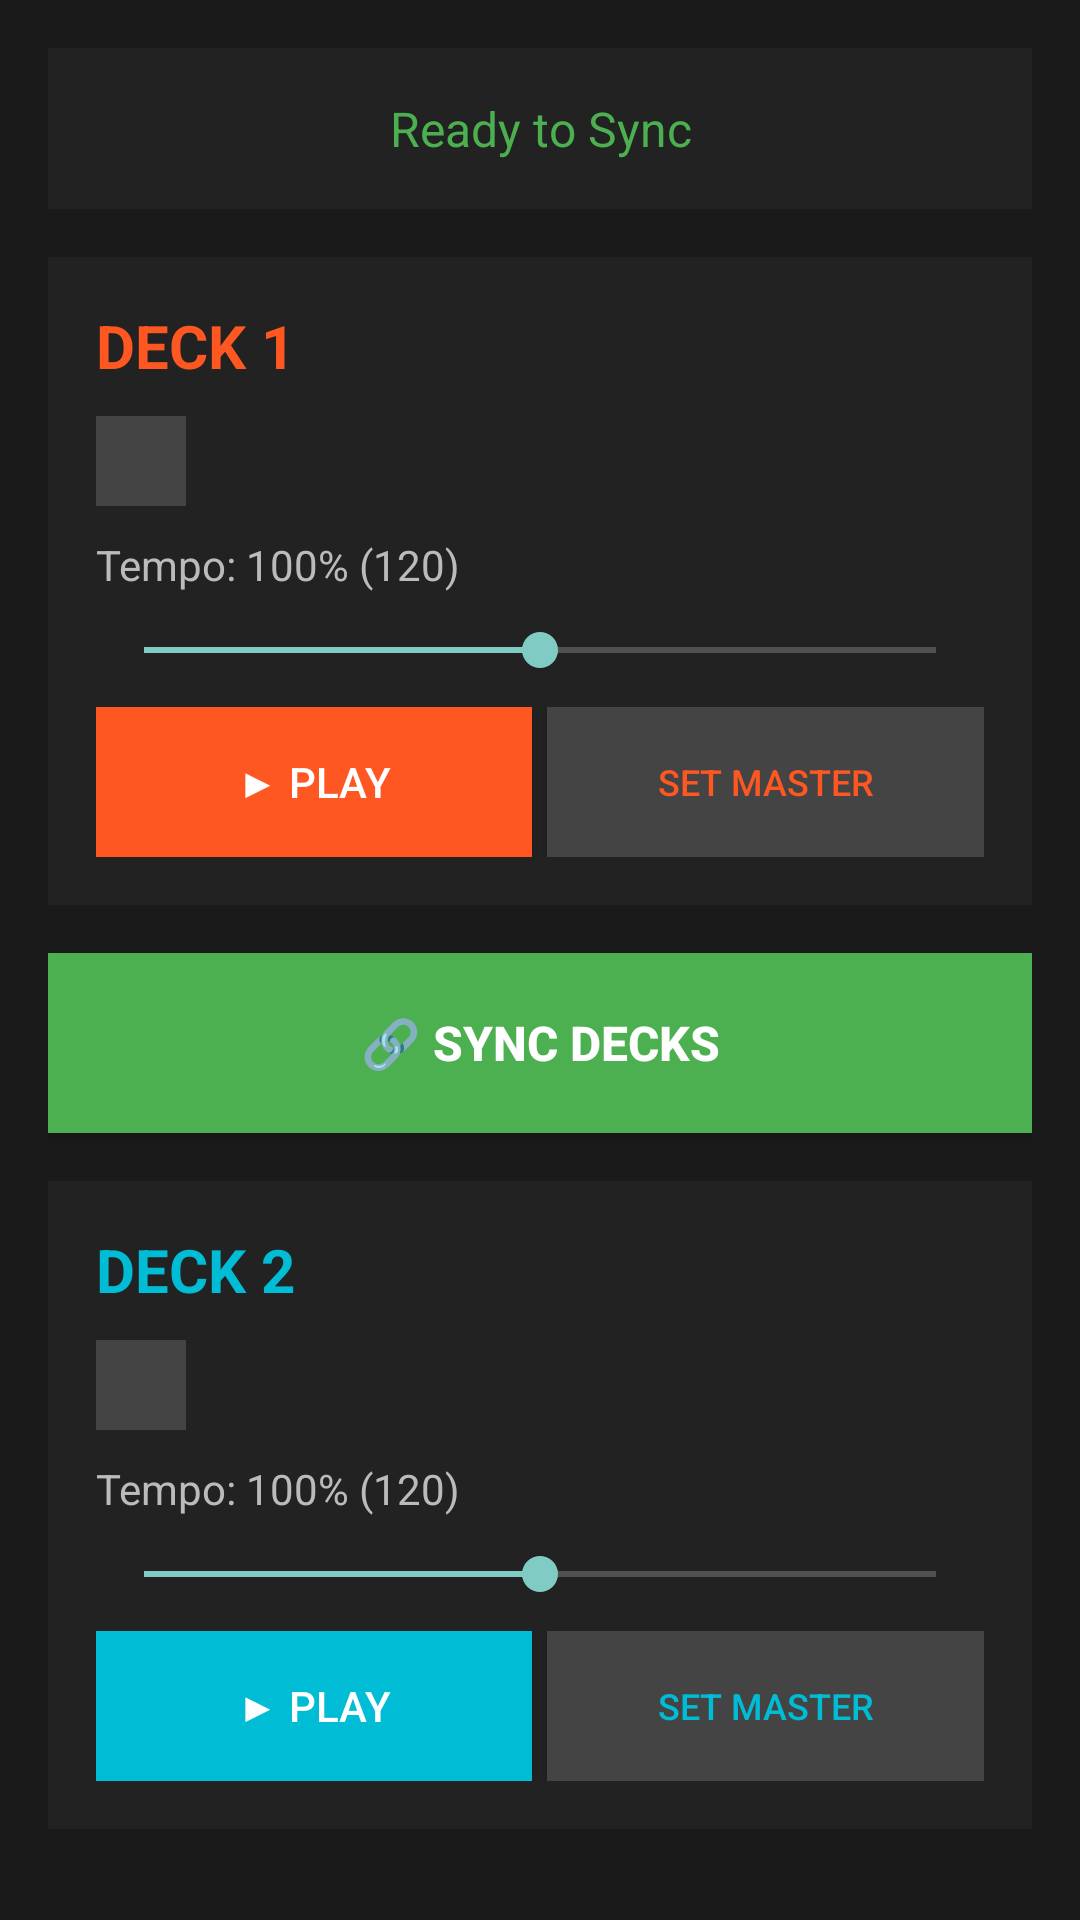

Android layout source for this screen:
<!-- AndroidManifest.xml: application theme Theme.VirtualDJSyncAI -->
<!-- res/layout/activity_deck.xml -->
<?xml version="1.0" encoding="utf-8"?>
<ScrollView xmlns:android="http://schemas.android.com/apk/res/android"
    android:layout_width="match_parent"
    android:layout_height="match_parent"
    android:background="#1a1a1a">

    <LinearLayout
        android:layout_width="match_parent"
        android:layout_height="wrap_content"
        android:orientation="vertical"
        android:padding="16dp">

        
        <TextView
            android:id="@+id/tvSyncStatus"
            android:layout_width="match_parent"
            android:layout_height="wrap_content"
            android:text="Ready to Sync"
            android:textSize="16sp"
            android:textColor="#4CAF50"
            android:gravity="center"
            android:padding="16dp"
            android:background="#222"
            android:layout_marginBottom="16dp" />

        
        <LinearLayout
            android:layout_width="match_parent"
            android:layout_height="wrap_content"
            android:orientation="vertical"
            android:padding="16dp"
            android:background="#222"
            android:layout_marginBottom="16dp">

            <TextView
                android:layout_width="match_parent"
                android:layout_height="wrap_content"
                android:text="DECK 1"
                android:textSize="20sp"
                android:textStyle="bold"
                android:textColor="#FF5722"
                android:layout_marginBottom="10dp" />

            <View
                android:id="@+id/ivBeatIndicator1"
                android:layout_width="30dp"
                android:layout_height="30dp"
                android:background="#444"
                android:layout_marginBottom="10dp" />

            <TextView
                android:id="@+id/tvTempolDeck1"
                android:layout_width="match_parent"
                android:layout_height="wrap_content"
                android:text="Tempo: 100% (120)"
                android:textSize="14sp"
                android:textColor="#bbb"
                android:layout_marginBottom="10dp" />

            <SeekBar
                android:id="@+id/seekBarDeck1"
                android:layout_width="match_parent"
                android:layout_height="wrap_content"
                android:progress="50"
                android:layout_marginBottom="10dp" />

            <LinearLayout
                android:layout_width="match_parent"
                android:layout_height="wrap_content"
                android:orientation="horizontal"
                android:gravity="center">

                <Button
                    android:id="@+id/btnPlayDeck1"
                    android:layout_width="0dp"
                    android:layout_height="50dp"
                    android:layout_weight="1"
                    android:text="▶ PLAY"
                    android:textSize="14sp"
                    android:background="#FF5722"
                    android:textColor="#fff"
                    android:layout_marginEnd="5dp" />

                <Button
                    android:id="@+id/btnSetMaster1"
                    android:layout_width="0dp"
                    android:layout_height="50dp"
                    android:layout_weight="1"
                    android:text="SET MASTER"
                    android:textSize="12sp"
                    android:background="#444"
                    android:textColor="#FF5722" />

            </LinearLayout>

        </LinearLayout>

        
        <Button
            android:id="@+id/btnSync"
            android:layout_width="match_parent"
            android:layout_height="60dp"
            android:text="🔗 SYNC DECKS"
            android:textSize="16sp"
            android:textStyle="bold"
            android:background="#4CAF50"
            android:textColor="#fff"
            android:layout_marginBottom="16dp" />

        
        <LinearLayout
            android:layout_width="match_parent"
            android:layout_height="wrap_content"
            android:orientation="vertical"
            android:padding="16dp"
            android:background="#222">

            <TextView
                android:layout_width="match_parent"
                android:layout_height="wrap_content"
                android:text="DECK 2"
                android:textSize="20sp"
                android:textStyle="bold"
                android:textColor="#00BCD4"
                android:layout_marginBottom="10dp" />

            <View
                android:id="@+id/ivBeatIndicator2"
                android:layout_width="30dp"
                android:layout_height="30dp"
                android:background="#444"
                android:layout_marginBottom="10dp" />

            <TextView
                android:id="@+id/tvTempolDeck2"
                android:layout_width="match_parent"
                android:layout_height="wrap_content"
                android:text="Tempo: 100% (120)"
                android:textSize="14sp"
                android:textColor="#bbb"
                android:layout_marginBottom="10dp" />

            <SeekBar
                android:id="@+id/seekBarDeck2"
                android:layout_width="match_parent"
                android:layout_height="wrap_content"
                android:progress="50"
                android:layout_marginBottom="10dp" />

            <LinearLayout
                android:layout_width="match_parent"
                android:layout_height="wrap_content"
                android:orientation="horizontal"
                android:gravity="center">

                <Button
                    android:id="@+id/btnPlayDeck2"
                    android:layout_width="0dp"
                    android:layout_height="50dp"
                    android:layout_weight="1"
                    android:text="▶ PLAY"
                    android:textSize="14sp"
                    android:background="#00BCD4"
                    android:textColor="#fff"
                    android:layout_marginEnd="5dp" />

                <Button
                    android:id="@+id/btnSetMaster2"
                    android:layout_width="0dp"
                    android:layout_height="50dp"
                    android:layout_weight="1"
                    android:text="SET MASTER"
                    android:textSize="12sp"
                    android:background="#444"
                    android:textColor="#00BCD4" />

            </LinearLayout>

        </LinearLayout>

    </LinearLayout>

</ScrollView>
<!-- resources referenced by this layout -->
<resources>
  <style name="Theme.VirtualDJSyncAI" parent="Theme.AppCompat.NoActionBar">
          <item name="android:windowBackground">@android:color/black</item>
          <item name="colorPrimary">#FF5722</item>
          <item name="colorPrimaryDark">#1a1a1a</item>
      </style>
</resources>
